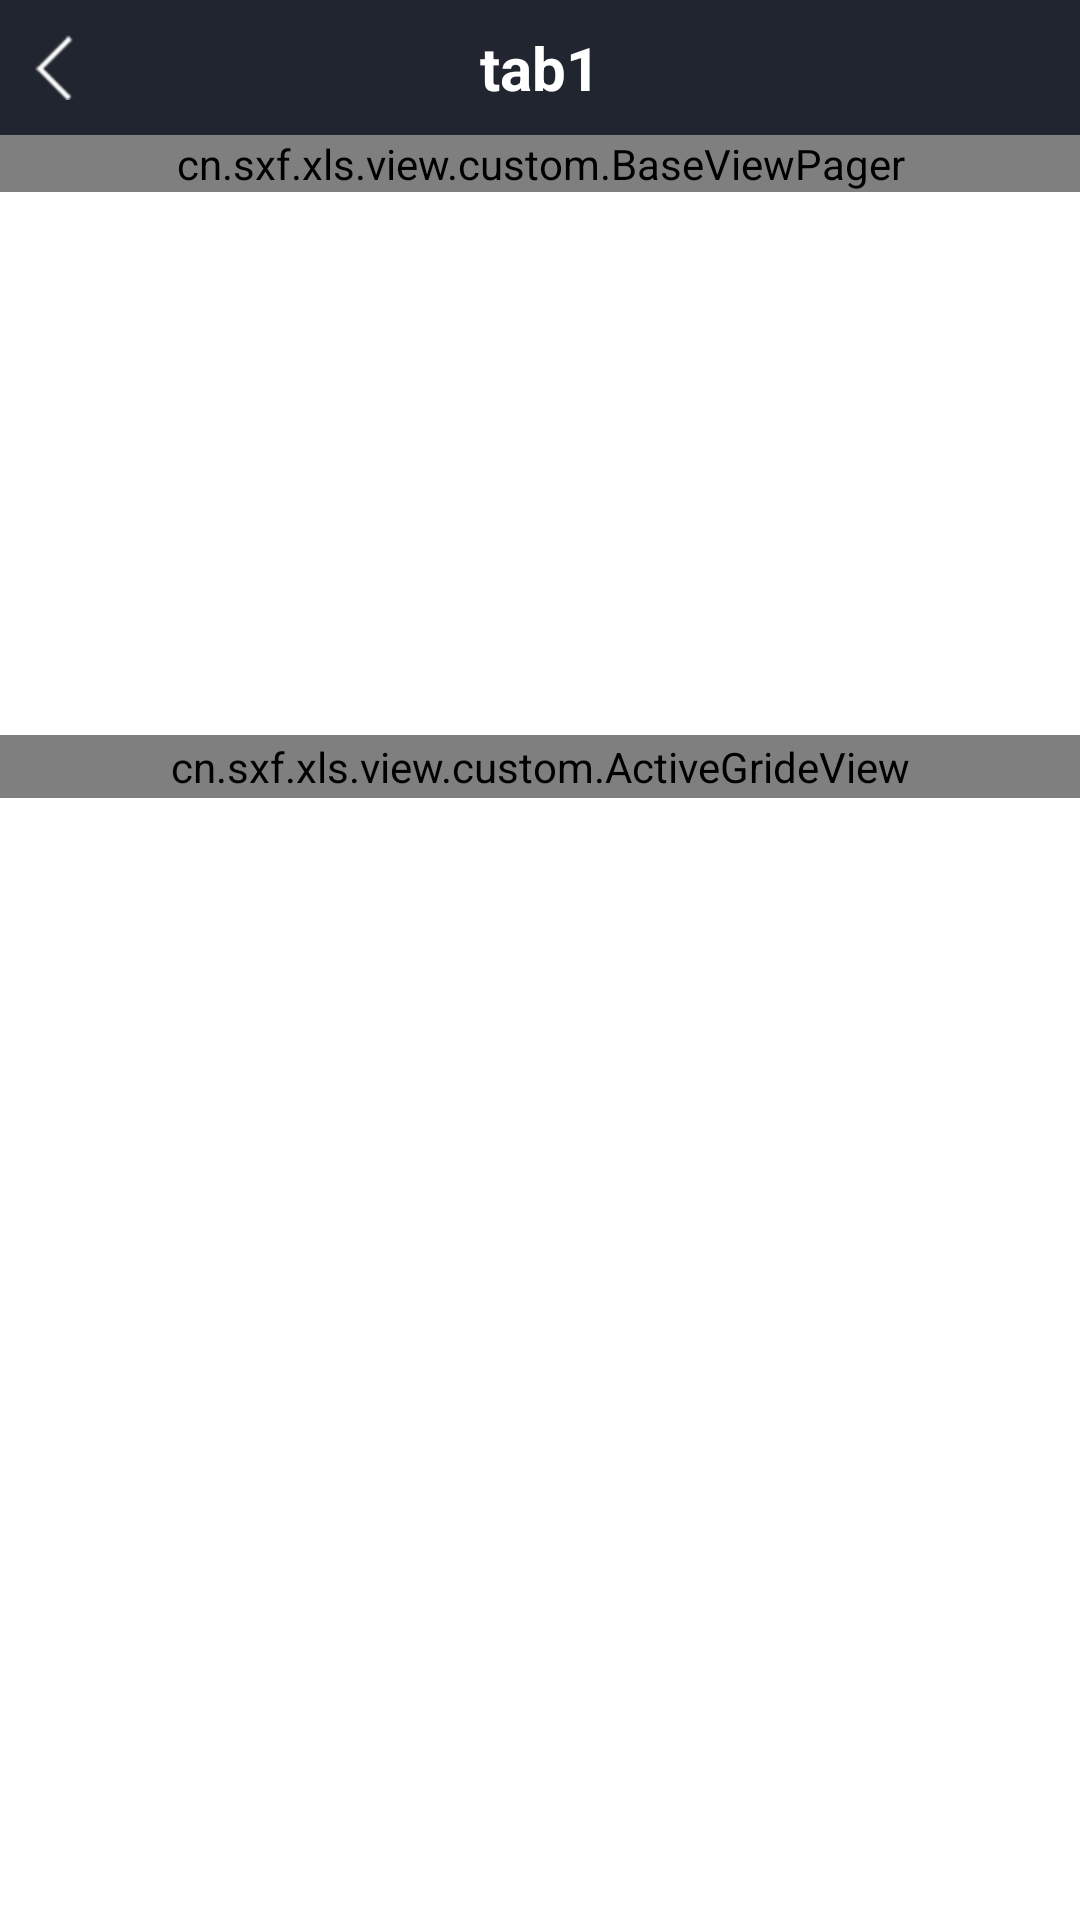

The Android layout XML behind this screen, and the referenced resources:
<!-- AndroidManifest.xml: application theme Theme.AppCompat.Light.NoActionBar -->
<!-- res/layout/home.xml -->
<?xml version="1.0" encoding="utf-8"?>
<RelativeLayout xmlns:android="http://schemas.android.com/apk/res/android"
    xmlns:tools="http://schemas.android.com/tools"
    android:id="@+id/home"
    android:layout_width="match_parent"
    android:layout_height="match_parent"
    android:background="#ffffff"
    tools:context="cn.sxf.xls.view.MainAty">

    <LinearLayout android:id="@+id/titleArea"
        android:layout_width="match_parent"
        android:layout_height="wrap_content"
        android:background="#F5F5F5"
        android:orientation="vertical" >

        <include layout="@layout/title_bar" />

        <FrameLayout
        android:id="@+id/layout_viewager_content"
        android:layout_width="match_parent"
        android:layout_height="@dimen/scan_photo_parent" >
            <include layout="@layout/banner" />
        </FrameLayout>

        <ScrollView
            android:id="@+id/extra_area"
            android:layout_width="fill_parent"
            android:layout_height="wrap_content"
            android:fillViewport="true"
            android:layout_below="@+id/layout_viewager_content"
            android:scrollbars="none" >
            <include layout="@layout/gride" />
        </ScrollView>

    </LinearLayout>

</RelativeLayout>
<!-- res/layout/title_bar.xml (included above) -->
<RelativeLayout xmlns:android="http://schemas.android.com/apk/res/android"
    android:id="@+id/add_top_layout"
    android:layout_width="fill_parent"
    android:layout_height="45dp"
    android:layout_alignParentTop="true"
    android:background="#202530">

    <LinearLayout android:id="@+id/backup"
        android:layout_width="@dimen/title_height"
        android:layout_height="match_parent"
        android:orientation="vertical"
        android:visibility="visible"
        android:gravity="left|center"
        android:paddingLeft="10dp"
        android:onClick="isUp"
        android:layout_centerVertical="true">

        <ImageView
            android:layout_width="wrap_content"
            android:layout_height="wrap_content"
            android:src="@mipmap/arrow" />

    </LinearLayout>

    <TextView android:id="@+id/disp"
        android:layout_width="wrap_content"
        android:layout_height="wrap_content"
        android:layout_centerInParent="true"
        android:textSize="20sp"
        android:textStyle="bold"
        android:textColor="#ffffff"
        android:text="@string/title_home" />


    <LinearLayout android:id="@+id/scan"
        android:layout_width="@dimen/title_height"
        android:layout_height="match_parent"
        android:orientation="vertical"
        android:gravity="center"
        android:onClick="isScan"
        android:visibility="invisible"
        android:layout_alignParentRight="true"
        android:layout_centerVertical="true">

        <ImageView
            android:id="@+id/titleRightImage"
            android:layout_width="wrap_content"
            android:layout_height="wrap_content"
            android:visibility="gone"
            android:src="@mipmap/push_infor" />

        <TextView
            android:textColor="@color/white"
            android:textSize="16sp"
            android:id="@+id/titleRightTv"
            android:layout_width="match_parent"
            android:layout_height="match_parent"
            android:text="@string/close"
            android:gravity="center"
            />

    </LinearLayout>



</RelativeLayout>
<!-- res/layout/banner.xml (included above) -->
<?xml version="1.0" encoding="utf-8"?>
<RelativeLayout xmlns:android="http://schemas.android.com/apk/res/android"
    xmlns:tools="http://schemas.android.com/tools"
    android:layout_width="match_parent"
    android:layout_height="match_parent"
    android:background="@color/white" >

    <cn.sxf.xls.view.custom.BaseViewPager
        android:id="@+id/viewPager"
        android:layout_width="match_parent"
        android:layout_height="wrap_content" >
    </cn.sxf.xls.view.custom.BaseViewPager>

    <LinearLayout
        android:id="@+id/layout_viewpager_indicator"
        android:layout_width="wrap_content"
        android:layout_height="wrap_content"
        android:layout_alignParentBottom="true"
        android:layout_alignParentRight="true"
        android:layout_margin="@dimen/view_small_padding"
        android:gravity="center_vertical"
        android:orientation="horizontal"
        android:paddingBottom="@dimen/view_padding"
        android:paddingRight="@dimen/view_padding" >
    </LinearLayout>
</RelativeLayout>
<!-- res/layout/gride.xml (included above) -->
<?xml version="1.0" encoding="utf-8"?>
<RelativeLayout xmlns:android="http://schemas.android.com/apk/res/android"
    xmlns:tools="http://schemas.android.com/tools"
    android:layout_width="match_parent"
    android:layout_height="match_parent"
    android:background="@color/grid_back"
    android:orientation="vertical" >

    <cn.sxf.xls.view.custom.ActiveGrideView
        android:id="@+id/gridview"
        android:layout_width="fill_parent"
        android:layout_height="wrap_content"
        android:horizontalSpacing="1.0dp"
        android:verticalSpacing="1.0dp"
        android:numColumns="4"
        android:scrollbars="none"
        android:paddingTop="1dp"
        android:paddingBottom="1dp"
        android:listSelector="@null"
        android:stretchMode="columnWidth" />

</RelativeLayout>
<!-- resources referenced by this layout -->
<resources>
  <color name="grid_back">#EBEBEB</color>
  <color name="white">#ffffff</color>
  <dimen name="scan_photo_parent">200.0dp</dimen>
  <dimen name="title_height">50.0dp</dimen>
  <dimen name="view_padding">6dp</dimen>
  <dimen name="view_small_padding">1dp</dimen>
  <!-- mipmap arrow: png bitmap (mipmap-hdpi, 1268 bytes) -->
  <!-- mipmap push_infor: png bitmap (mipmap-hdpi, 1484 bytes) -->
  <string name="close">关闭</string>
  <string name="title_home">tab1</string>
</resources>
